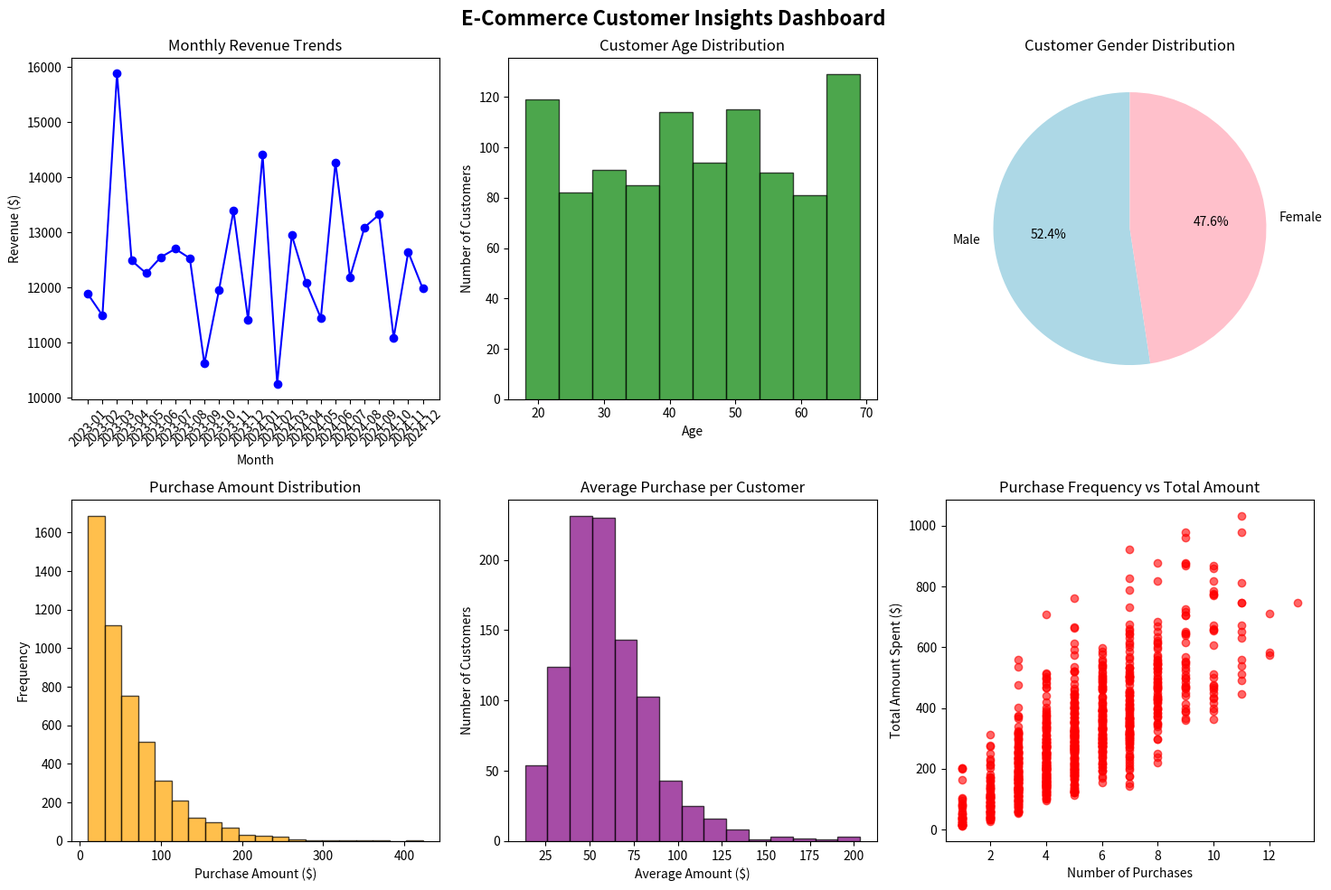

Generate this figure with matplotlib:
import matplotlib.pyplot as plt
import pandas as pd
import numpy as np
from datetime import datetime, timedelta

# Generate synthetic data
np.random.seed(42)

num_customers = 1000
customers = pd.DataFrame({
    'customer_id': range(1, num_customers + 1),
    'age': np.random.randint(18, 70, num_customers),
    'gender': np.random.choice(['Male', 'Female'], num_customers),
    'location': np.random.choice(['Urban', 'Suburban', 'Rural'], num_customers)
})

# Orders data
num_orders = 5000
start_date = datetime(2023, 1, 1)
orders = pd.DataFrame({
    'order_id': range(1, num_orders + 1),
    'customer_id': np.random.choice(customers['customer_id'], num_orders),
    'date': [start_date + timedelta(days=np.random.randint(0, 365*2)) for _ in range(num_orders)],
    'amount': np.random.exponential(50, num_orders) + 10  # Exponential distribution for amounts
})

# Merge data
data = orders.merge(customers, on='customer_id')

# Create dashboard figure with subplots
fig, axes = plt.subplots(2, 3, figsize=(15, 10))
fig.suptitle('E-Commerce Customer Insights Dashboard', fontsize=16, fontweight='bold')

# 1. Revenue Trends - Monthly Revenue
monthly_revenue = data.groupby(data['date'].dt.to_period('M'))['amount'].sum()
axes[0, 0].plot(monthly_revenue.index.astype(str), monthly_revenue.values, marker='o', color='blue')
axes[0, 0].set_title('Monthly Revenue Trends')
axes[0, 0].set_xlabel('Month')
axes[0, 0].set_ylabel('Revenue ($)')
axes[0, 0].tick_params(axis='x', rotation=45)

# 2. Customer Demographics - Age Distribution
axes[0, 1].hist(customers['age'], bins=10, edgecolor='black', alpha=0.7, color='green')
axes[0, 1].set_title('Customer Age Distribution')
axes[0, 1].set_xlabel('Age')
axes[0, 1].set_ylabel('Number of Customers')

# 3. Customer Demographics - Gender Distribution
gender_counts = customers['gender'].value_counts()
axes[0, 2].pie(gender_counts, labels=gender_counts.index, autopct='%1.1f%%', startangle=90, colors=['lightblue', 'pink'])
axes[0, 2].set_title('Customer Gender Distribution')

# 4. Purchasing Behavior - Purchase Amount Distribution
axes[1, 0].hist(data['amount'], bins=20, edgecolor='black', alpha=0.7, color='orange')
axes[1, 0].set_title('Purchase Amount Distribution')
axes[1, 0].set_xlabel('Purchase Amount ($)')
axes[1, 0].set_ylabel('Frequency')

# 5. Purchasing Behavior - Average Purchase per Customer
avg_purchase = data.groupby('customer_id')['amount'].mean()
axes[1, 1].hist(avg_purchase, bins=15, edgecolor='black', alpha=0.7, color='purple')
axes[1, 1].set_title('Average Purchase per Customer')
axes[1, 1].set_xlabel('Average Amount ($)')
axes[1, 1].set_ylabel('Number of Customers')

# 6. Purchasing Behavior - Purchase Frequency vs Total Amount
customer_stats = data.groupby('customer_id').agg({
    'amount': ['sum', 'count']
}).reset_index()
customer_stats.columns = ['customer_id', 'total_amount', 'frequency']
axes[1, 2].scatter(customer_stats['frequency'], customer_stats['total_amount'], alpha=0.6, color='red')
axes[1, 2].set_title('Purchase Frequency vs Total Amount')
axes[1, 2].set_xlabel('Number of Purchases')
axes[1, 2].set_ylabel('Total Amount Spent ($)')

plt.tight_layout()
plt.savefig('ecommerce_dashboard.png', dpi=300, bbox_inches='tight')
plt.show()
